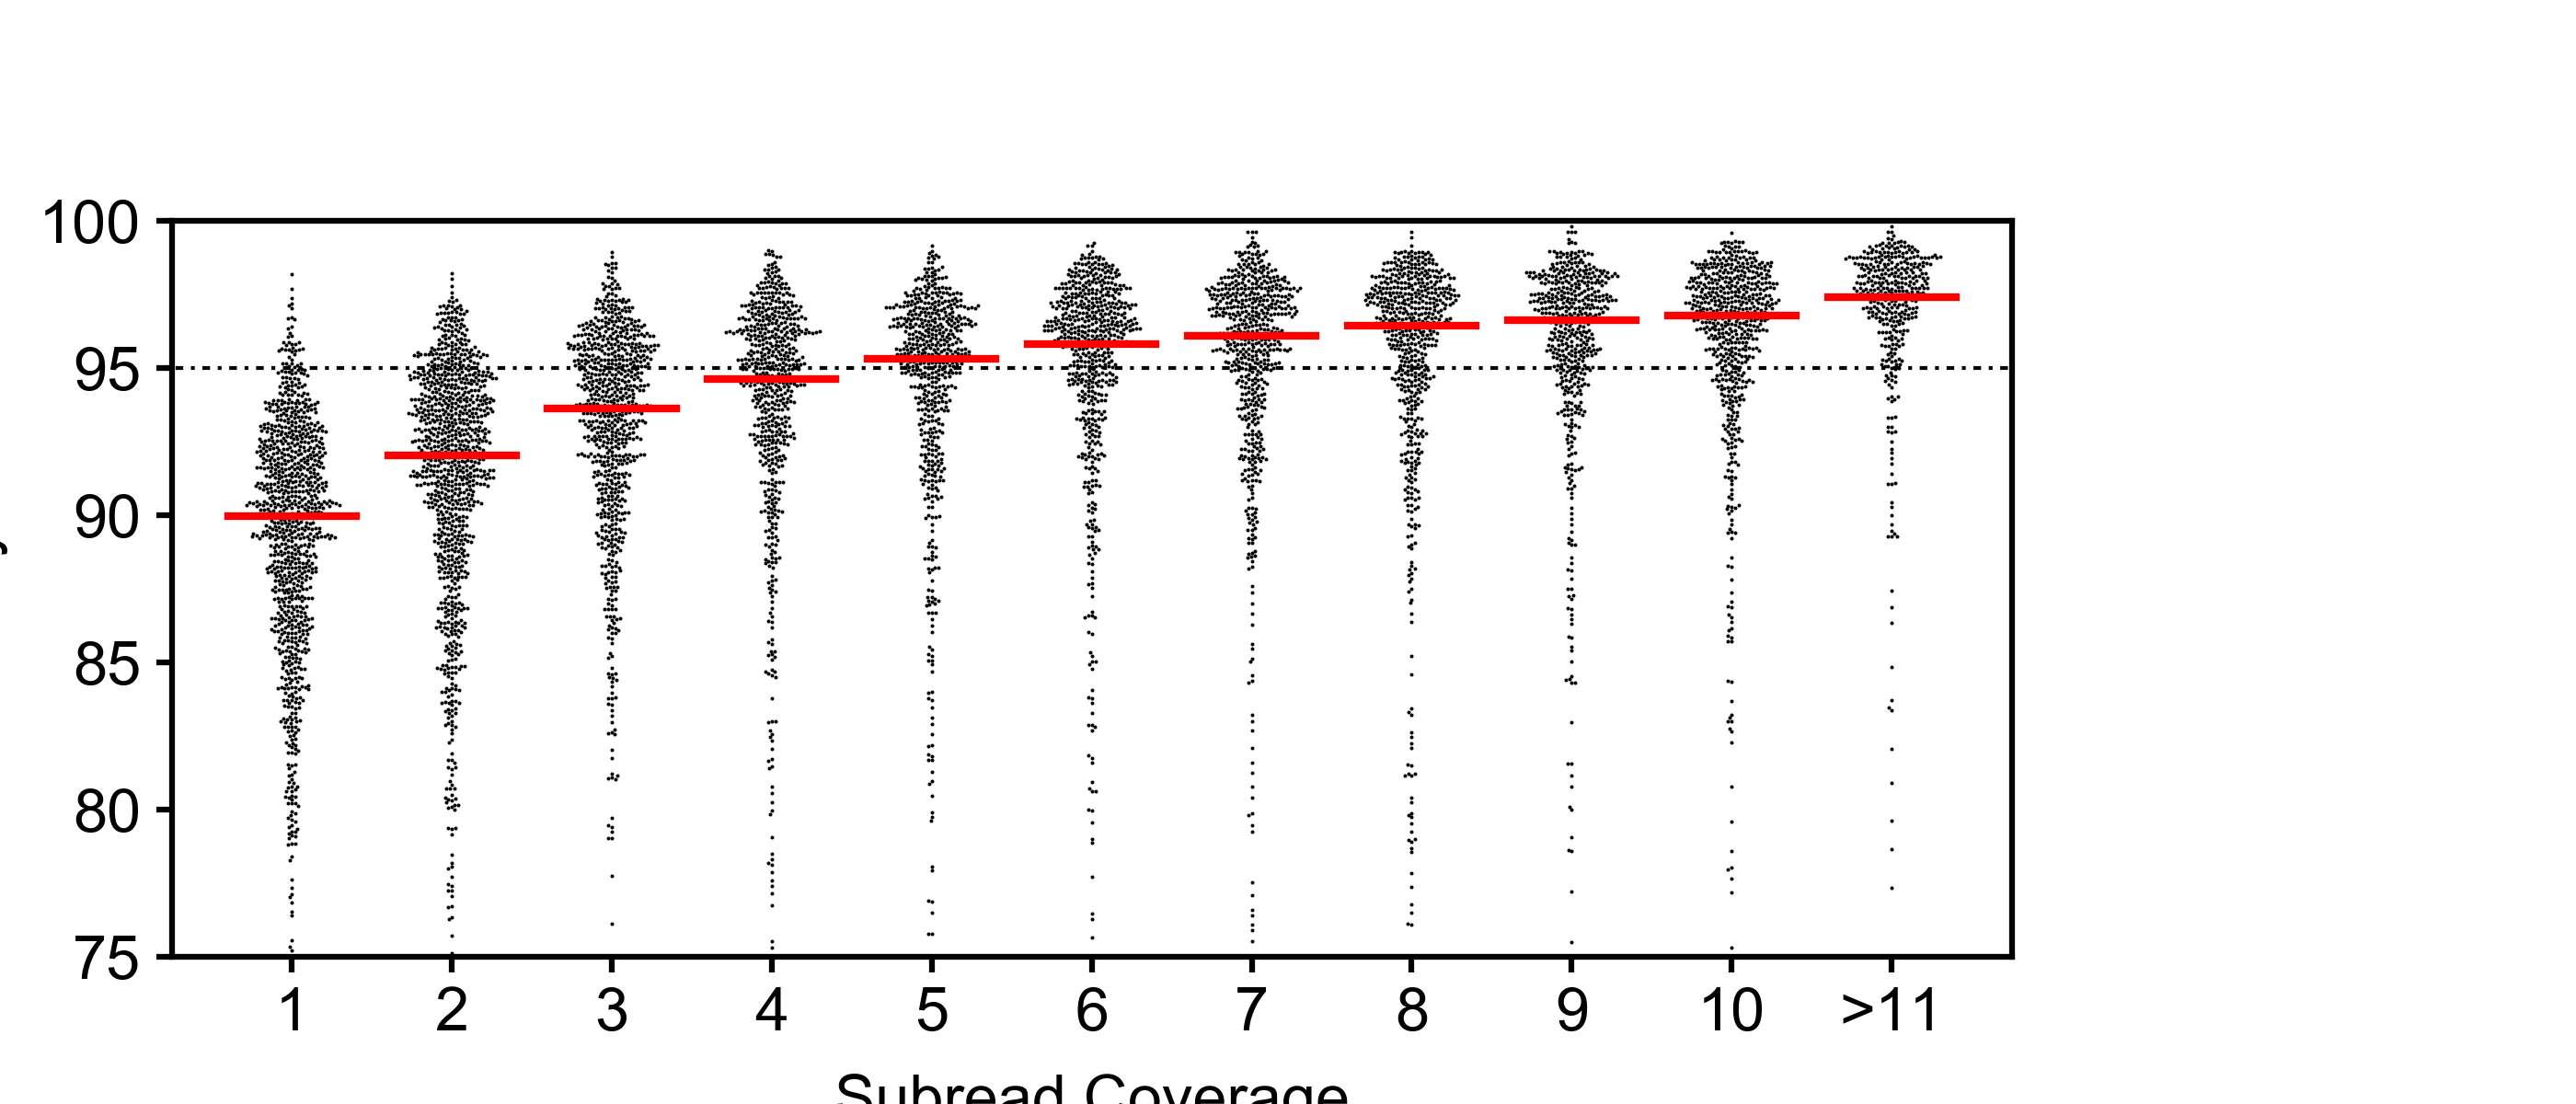

Write the Python code that produced this figure.
import matplotlib.pyplot as plt
import numpy as np
import argparse
import random

# ArgParse Implementation:
parser = argparse.ArgumentParser()

# ArgParse Options:
parser.add_argument('-i', '--input_file', default='BME163_Input_Data_3.txt')
# parser.add_argument('-s', '--style_sheet', default='BME163')
parser.add_argument('-o', '--output_file',
                    default='Lenci_David_BME163_Assignment_Week4.png')
args = parser.parse_args()

# Argument Variables:
inputFile = args.input_file
infile = open(inputFile, 'r')
outputFile = args.output_file

# Style sheet:
# plt.style.use(styleSheet)
plt.style.use('BME163')
# Figure/Panel Dimensions and Aesthetics
figureHeight = 2
figureWidth = 4.667

plt.figure(figsize=(figureWidth, figureHeight))

PanelWidth = 3.333
PanelHeight = 1.333

relativePanelWidth = PanelWidth/figureWidth
relativePanelHeight = PanelHeight/figureHeight

# Create panel, and apply general aesthetics.
panel1 = plt.axes([0.0667, 0.1333, relativePanelWidth, relativePanelHeight])

panel1.tick_params(bottom=True, labelbottom=True,
                   left=True, labelleft=True,
                   right=False, labelright=False,
                   top=False, labeltop=False)
panel1.set_xlim(0.25, 11.75)
panel1.set_ylim(75, 100)
panel1.set_yticks(range(75, 105, 5))
panel1.set_xticks(np.arange(1, 12, 1))
panel1.set_xticklabels(['1', '2', '3', '4', '5', '6',
                        '7', '8', '9', '10', '>11'])

panel1.set_xlabel('Subread Coverage')
panel1.set_ylabel('Identity %')

# Read in data, and save in dictionary for each coverage.
dataDict = {}
for coverage in range(1, 12, 1):
    dataDict[coverage] = []

for line in infile:
    splitLine = line.strip().split('\t')

    ID = splitLine[0].split('_')
    coverage = int(ID[3])

    perc = float(splitLine[1])

    if coverage < 11:
        dataDict[coverage].append(perc)
    else:
        dataDict[11].append(perc)

yList = []
for coverage in range(1, 12, 1):
    yList.append(dataDict[coverage])

# Swarm plot function:
# Takes list of y values, location of swarm plot along x axis, the panel,
# the min and max x and y values, the panel dimensions, font size, and
# width of swarm plots desired. Then checks for points that are overlapping,
# and slowly moves the points a long the x-axis until no points are overlapping.
# If the plot reaches the width constraint then the loop is broken, and whatever
# points were saved are plotted.


def swarm(yList, xValue, panel, xmin, xmax, ymin, ymax,
          panelW, panelH, font, width):
    # Sample Data:
    list = random.sample(yList, 1000)
    # Lists of saved values:
    endXValues = []
    endYValues = []
    # Starting values, set all x values to 0:
    initYValues = list
    initXValues = np.zeros(len(initYValues))

    xrange = xmax - xmin
    yrange = ymax - ymin

    fSize = font
    # Min distance required:
    minDist = fSize/72

    # Iterates through all plotted points, and calculates the distance for
    # new point. If a point is found that is too close the function ends,
    # and returns that distance.
    def determineDist(newYValue, newXValue, yValues, xValues, xrange,
                      yrange, panelW, panelH, minDist):
        closest = [1000, 0, 0]
        for index in range(0, len(yValues), 1):
            oldY = yValues[index]
            oldX = xValues[index]
            curY = newYValue
            curX = newXValue

            xDistance = ((oldX-curX)/xrange)*panelW
            yDistance = ((oldY-curY)/yrange)*panelH
            totalDistance = (xDistance**2 + yDistance**2)**(1/2)

            if totalDistance < closest[0]:
                closest[0] = totalDistance
                closest[1] = oldX
                closest[2] = oldY
                if closest[0] < minDist:
                    break
        return(closest)

    endXValues.append(initXValues[0])
    endYValues.append(initYValues[0])

    for y in range(1, len(initYValues), 1):
        closestInfo = determineDist(initYValues[y], initXValues[y], endYValues,
                                    endXValues, xrange, yrange, panelW, panelH,
                                    minDist)

        dist = closestInfo[0]
        # Find closest value.If it is far enough away save in list
        # else adjust x value:
        if dist > minDist:
            endYValues.append(initYValues[y])
            endXValues.append(initXValues[y])
        else:
            initX = initXValues[y]
            initY = initYValues[y]

            adjX = initX

            for adj in np.arange(0, 1/2, 0.001):
                newLX = adjX - adj

                newLClosest = determineDist(initY, newLX, endYValues,
                                            endXValues, xrange, yrange, panelW,
                                            panelH, minDist)
                newLDist = newLClosest[0]

                newX = adjX + adj
                newClosest = determineDist(initY, newX, endYValues, endXValues,
                                           xrange, yrange, panelW, panelH,
                                           minDist)
                newDist = newClosest[0]

                if newLDist < minDist and newDist < minDist:
                    continue
                elif newLDist > minDist:
                    saveY = initY
                    saveX = newLX
                    break
                elif newDist > minDist:
                    saveY = initY
                    saveX = newX
                    break
            if saveX < width/2:
                endXValues.append(saveX)
                endYValues.append(saveY)
            else:
                endXValues.append(saveX)
                endYValues.append(saveY)
                break

    xShift = endXValues

    for x in range(0, len(endXValues), 1):
        xShift[x] = (endXValues[x] + xValue)

    panel.plot(xShift, endYValues,
               marker='o',
               markerfacecolor='black',
               markeredgecolor='black',
               markersize=fSize,
               markeredgewidth=0,
               linewidth=0)


# Iterate through dictionary, and call swarm function:
for i in range(1, len(dataDict)+1, 1):

    yList = dataDict[i]
    xValue = i
    swarm(yList, xValue, panel1, 0.25, 11.75, 75, 100, PanelWidth,
          PanelHeight, 0.48, 0.57)

# Create median lines:
medians = []
for key in range(1, 12, 1):
    median = np.median(dataDict[key])
    medians.append(median)

for i in range(0, len(medians), 1):
    mid = i + 1
    width = 0.4
    bottom = medians[i]
    panel1.plot([mid-width, mid+width], [bottom, bottom], lw=1,
                color='red')

# set dashed 95% line
panel1.plot([-0.135, 12], [95, 95], lw=0.5, ls='--', color='black',
            dashes=[1, 2, 2, 2])

plt.savefig(outputFile, dpi=600)
